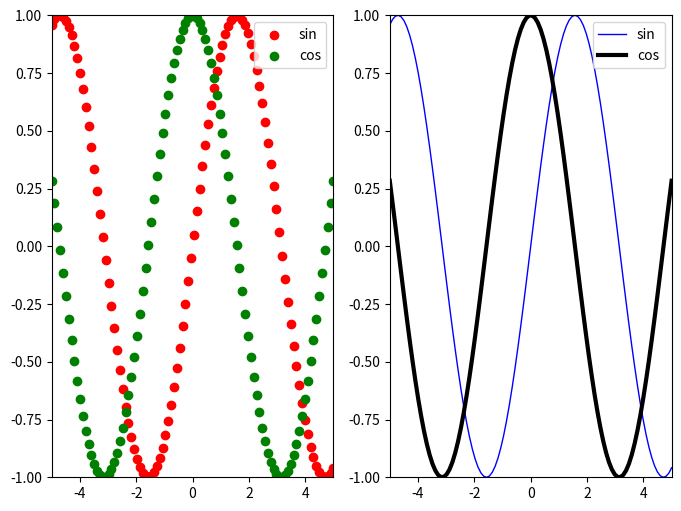

Python code for this plot:
#!/usr/bin/env python
# -*- coding: utf-8 -*-
# python3

import matplotlib.pyplot as plt
import numpy as np

x_axis_points = np.linspace(-5, 5, 100)
sin_y_axis_points = np.sin(x_axis_points)
cos_y_axis_points = np.cos(x_axis_points)

# 设置图的大小
plt.figure(1, figsize=(8, 6))

# 一个图片做成 1行2列的图片， 第1张图片
plt.subplot(121)

# scatter是通过点进行绘制
# 前面是x轴和y轴, color是点的颜色, label是对应的标签
plt.scatter(x_axis_points, sin_y_axis_points, color='red', label='sin')
plt.scatter(x_axis_points, cos_y_axis_points, color='green', label='cos')

# x轴的范围 (-5, 5)
plt.xlim((-5, 5))
# y轴的范围 (-1, 1)
plt.ylim((-1, 1))
# 用最合适的方式显示图例
plt.legend(loc='best')

# 一个图片做成 1行2列的图片， 第2张图片
plt.subplot(122)

# plot是通过线进行绘制
# 前面是x轴和y轴, color是点的颜色, linewidth是线宽度, label是对应的标签
plt.plot(x_axis_points, sin_y_axis_points, color='blue', linewidth='1.0', label='sin')
plt.plot(x_axis_points, cos_y_axis_points, color='black', linewidth='3.0', label='cos')

plt.xlim((-5, 5))
plt.ylim((-1, 1))
plt.legend(loc='best')

plt.show()
